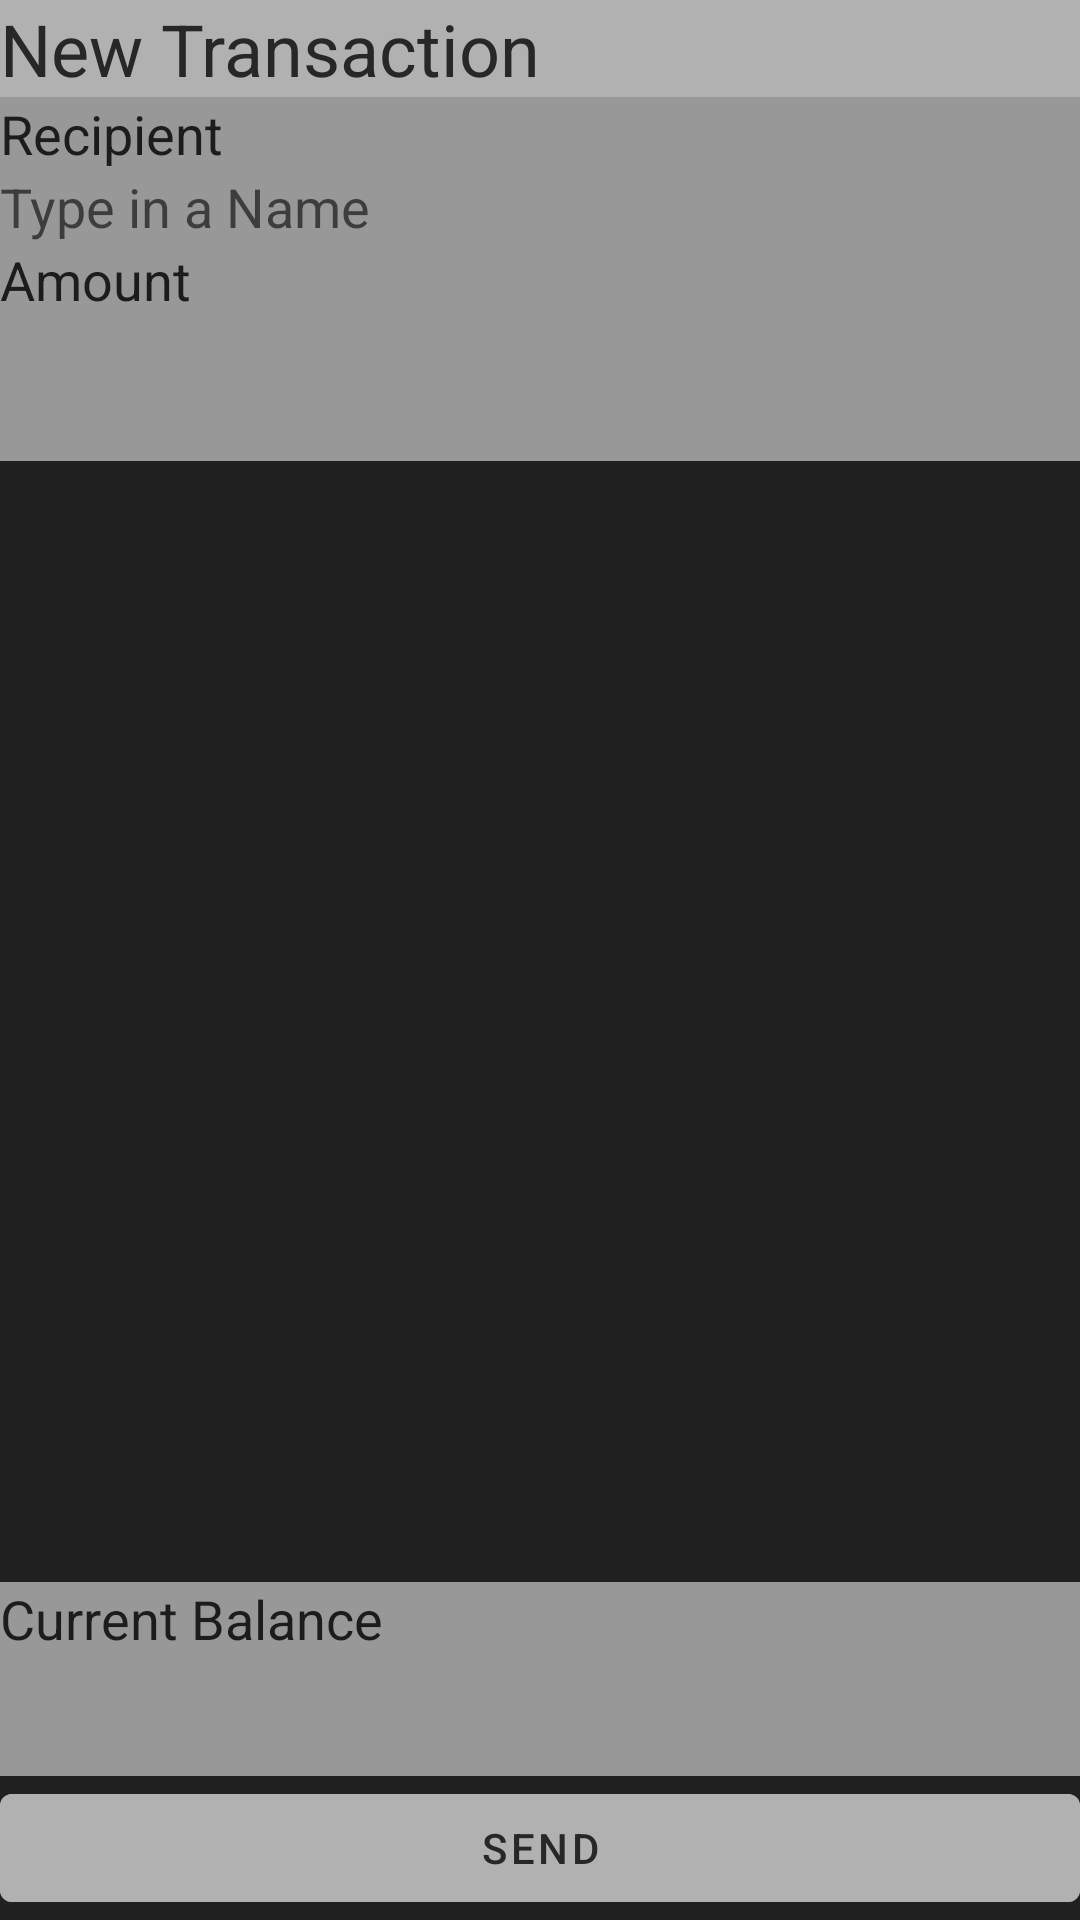

Reconstruct the res/layout file that produces this screen, plus the resources it refers to.
<!-- AndroidManifest.xml: application theme Theme.RolePlayBanking -->
<!-- res/layout/fragment_new_transaction.xml -->
<?xml version="1.0" encoding="utf-8"?>
<androidx.constraintlayout.widget.ConstraintLayout xmlns:android="http://schemas.android.com/apk/res/android"
    xmlns:app="http://schemas.android.com/apk/res-auto"
    xmlns:tools="http://schemas.android.com/tools"
    android:layout_width="match_parent"
    android:layout_height="match_parent"
    android:orientation="vertical"
    android:background="@color/background"
    tools:context=".controllers.NewTransactionFragment">

    <TextView
        android:id="@+id/textView3"
        android:layout_width="match_parent"
        android:layout_height="wrap_content"
        android:background="@color/secondary_variant"
        android:text="@string/new_transaction"
        android:textAlignment="viewStart"
        android:textColor="@color/onSecondary"
        android:textSize="24sp"
        app:layout_constraintTop_toTopOf="parent" />

    <TextView
        android:id="@+id/textView8"
        android:layout_width="match_parent"
        android:layout_height="wrap_content"
        android:background="@color/surface"
        android:text="@string/recipient"
        android:textColor="@color/onSurface"
        android:textSize="18sp"
        app:layout_constraintTop_toBottomOf="@id/textView3" />

    <AutoCompleteTextView
        android:id="@+id/txtRecipientAutoComplete"
        android:layout_width="match_parent"
        android:layout_height="wrap_content"
        android:hint="@string/select_a_recipient"
        android:inputType="text"
        android:background="@color/surface"
        android:foregroundTint="@color/onSurface"
        android:completionThreshold="1"
        app:layout_constraintTop_toBottomOf="@+id/textView8" />

    <TextView
        android:id="@+id/textView9"
        android:layout_width="match_parent"
        android:layout_height="wrap_content"
        android:background="@color/surface"
        android:text="@string/amount"
        android:textColor="@color/onSurface"
        android:textSize="18sp"
        app:layout_constraintTop_toBottomOf="@+id/txtRecipientAutoComplete"
        tools:layout_editor_absoluteX="0dp" />

    <Button
        android:id="@+id/btnSend"
        android:layout_width="match_parent"
        android:layout_height="wrap_content"
        android:backgroundTint="@color/secondary_variant"
        android:text="@string/send"
        android:textColor="@color/onSecondary"
        app:layout_constraintBottom_toBottomOf="parent"
        tools:layout_editor_absoluteX="-62dp" />

    <TextView
        android:id="@+id/textView10"
        android:layout_width="match_parent"
        android:layout_height="wrap_content"
        android:background="@color/surface"
        android:text="@string/current_balance"
        android:textColor="@color/onSurface"
        android:textSize="18sp"
        app:layout_constraintBottom_toTopOf="@+id/txtCurrentBalance"
        tools:layout_editor_absoluteX="0dp" />

    <TextView
        android:id="@+id/txtCurrentBalance"
        android:layout_width="match_parent"
        android:layout_height="wrap_content"
        android:background="@color/surface"
        android:textColor="@color/onSurface"
        android:textSize="30sp"
        android:textStyle="bold"
        app:layout_constraintBottom_toTopOf="@+id/btnSend"
        tools:layout_editor_absoluteX="-60dp" />

    <com.google.android.material.textfield.TextInputEditText
        android:id="@+id/txtTransferAmount"
        android:layout_width="match_parent"
        android:layout_height="wrap_content"
        android:background="@color/surface"
        android:inputType="numberSigned|number|numberDecimal"
        android:textColor="@color/onSurface"
        android:textSize="36sp"
        app:layout_constraintTop_toBottomOf="@+id/textView9"
        tools:layout_editor_absoluteX="13dp" />

</androidx.constraintlayout.widget.ConstraintLayout>
<!-- resources referenced by this layout -->
<resources>
  <color name="background">#202020</color>
  <color name="onSecondary">#272727</color>
  <color name="onSurface">#1C1C1C</color>
  <color name="secondary_variant">#B1B1B1</color>
  <color name="surface">#989898</color>
  <string name="amount">Amount</string>
  <string name="current_balance">Current Balance</string>
  <string name="new_transaction">New Transaction</string>
  <string name="recipient">Recipient</string>
  <string name="select_a_recipient">Type in a Name</string>
  <string name="send">Send</string>
  <style name="Theme.RolePlayBanking" parent="Theme.MaterialComponents.DayNight.DarkActionBar">
          
          <item name="colorPrimary">@color/primary</item>
          <item name="colorPrimaryVariant">@color/primary_variant</item>
          <item name="colorOnPrimary">@color/on_primary</item>
          
          <item name="colorSecondary">@color/secondary</item>
          <item name="colorSecondaryVariant">@color/secondary_variant</item>
          <item name="colorOnSecondary">@color/onSecondary</item>
          
          <item name="android:statusBarColor" tools:targetApi="l">?attr/colorPrimaryVariant</item>
          
      </style>
  <color name="primary">#676767</color>
  <color name="primary_variant">#808080</color>
  <color name="on_primary">#FFFFFFFF</color>
  <color name="secondary">#DFDFDF</color>
</resources>
